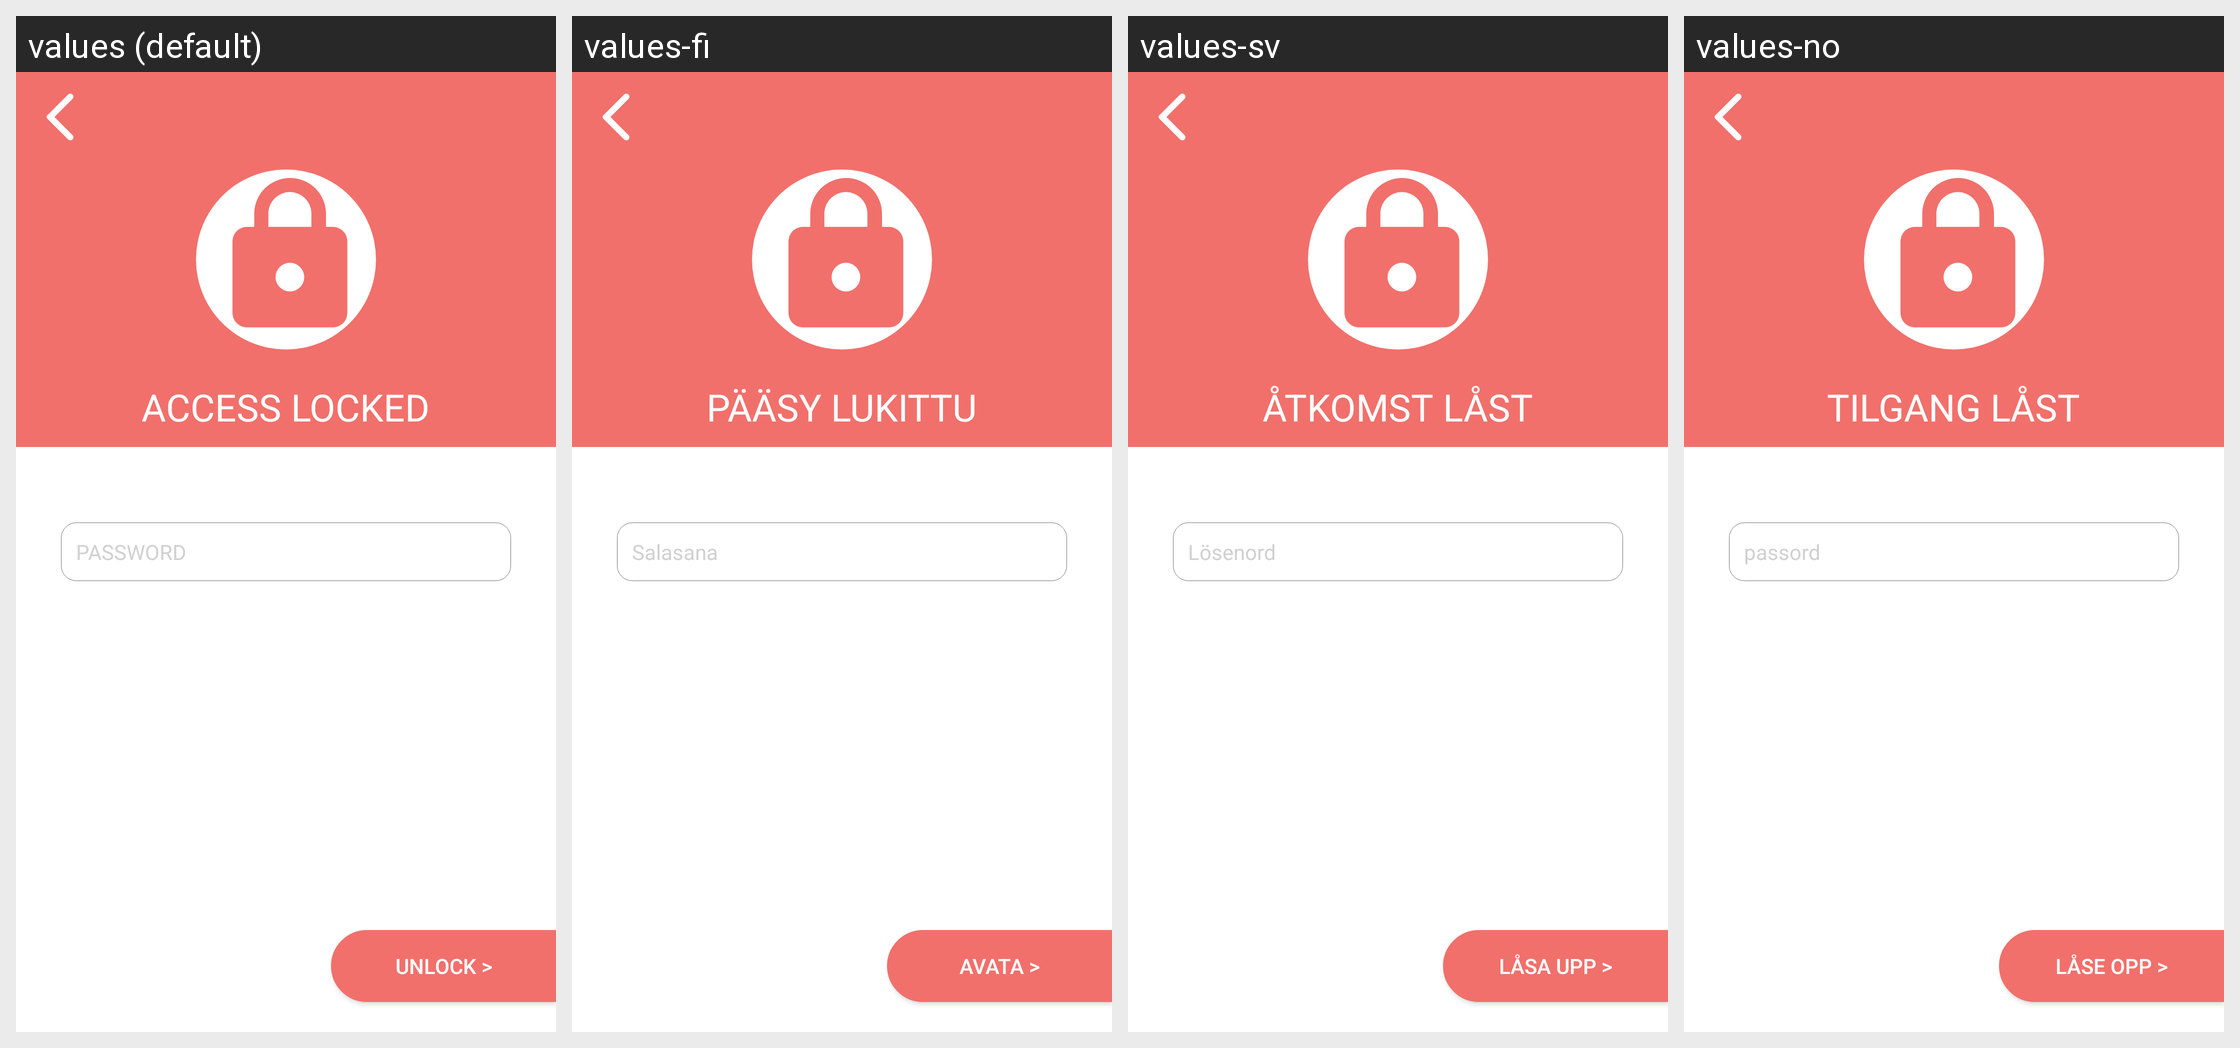

The same Android screen rendered under several of its app's locales, left to right. List the strings drawn on it with the default value and each locale's translation.
Android screen res/layout/activity_lock_screen.xml rendered under 4 locales, left to right: values (default), values-fi, values-sv, values-no. Device: Nexus 5 (rendered at 1080×1920; each locale shown at half size, 540×960, under a caption strip naming it); theme AppTheme.
Other locales in the repository, not shown: values-ar, values-da, values-de, values-es, values-fr, values-hi, values-it, values-ko, values-nl, values-pl, values-pt, values-ru, values-tr, values-uk.
Strings drawn on this screen, with the default value and each locale's value (text and hints the layout hard-codes, and strings that could not be matched under every locale, appear in the picture but are not listed):

access_locked
  values: ACCESS LOCKED
  values-fi: PÄÄSY LUKITTU
  values-sv: ÅTKOMST LÅST
  values-no: TILGANG LÅST

password
  values: PASSWORD
  values-fi: Salasana
  values-sv: Lösenord
  values-no: passord

unlock_with_arrow
  values: UNLOCK >
  values-fi: AVATA >
  values-sv: LÅSA UPP >
  values-no: LÅSE OPP >
